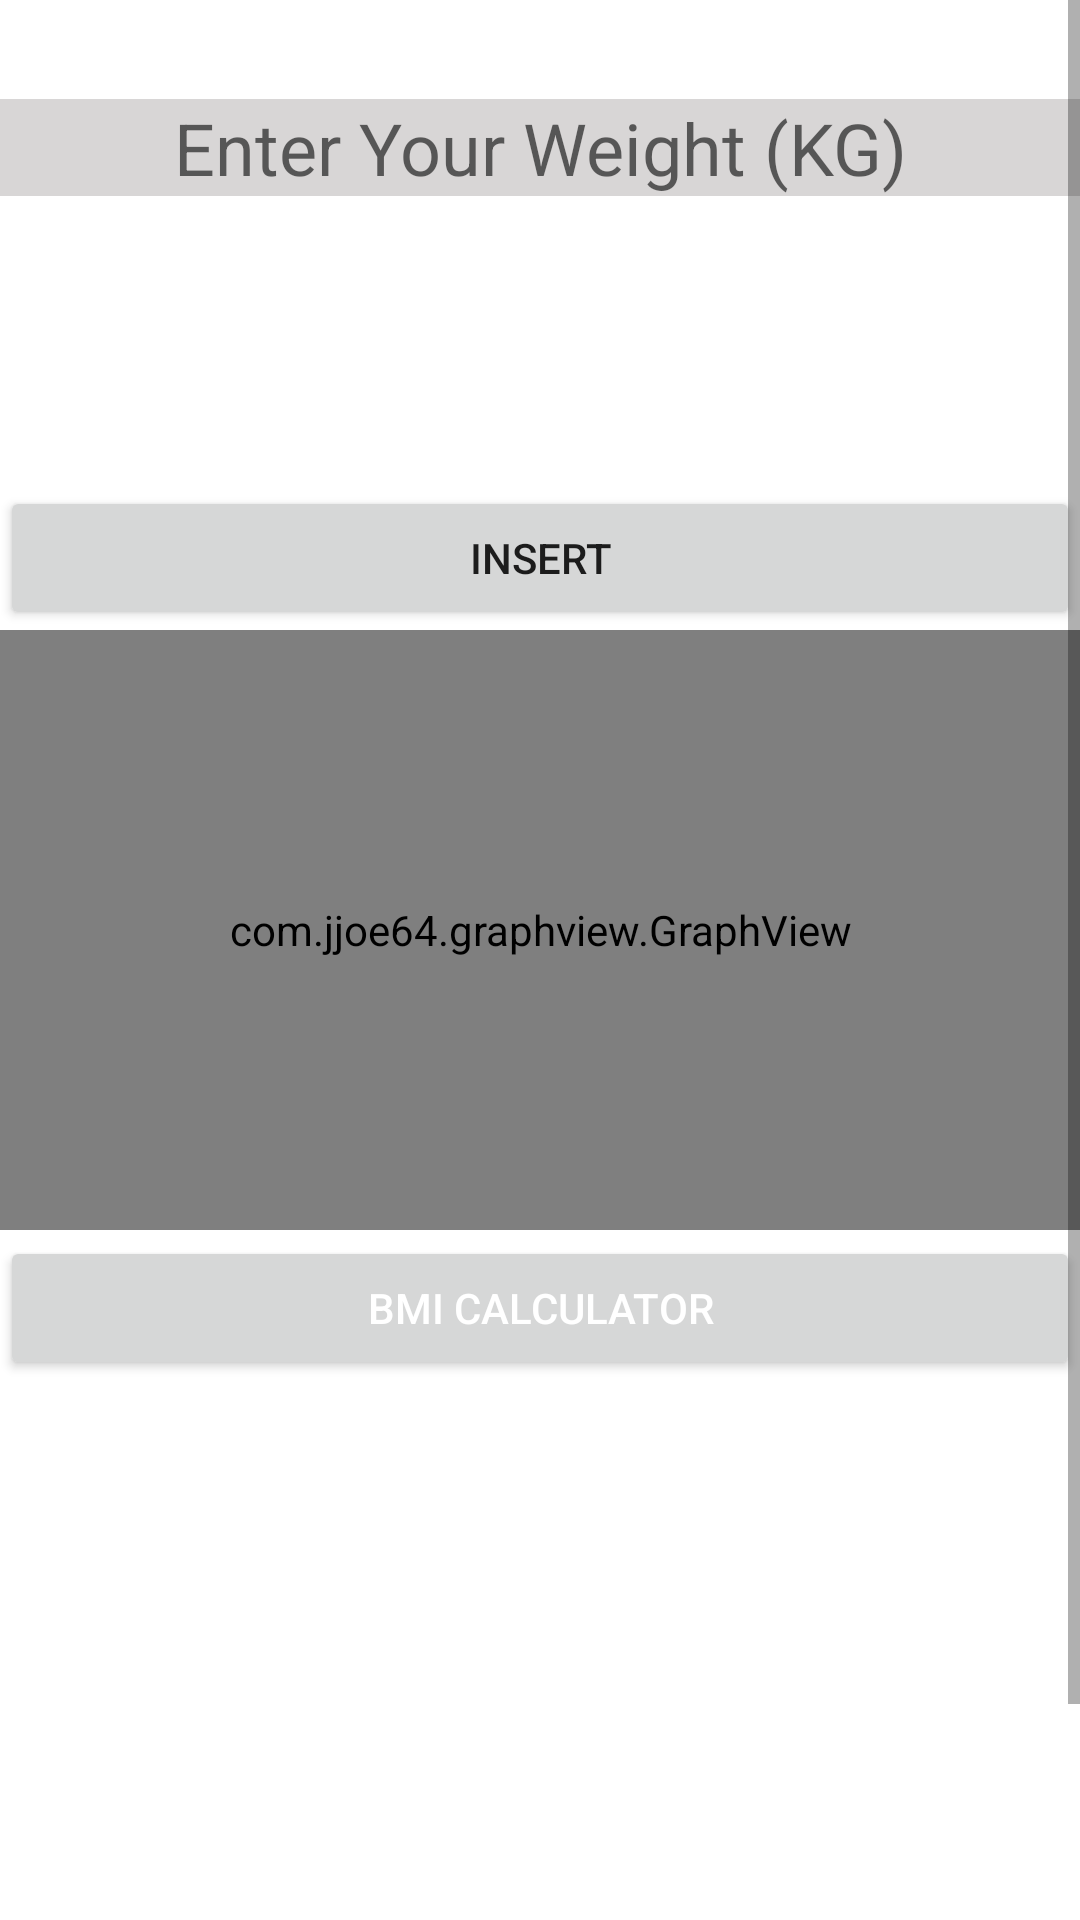

Here is an Android app screen rendered from its layout file. Give the layout XML and the strings, colors and styles it references.
<!-- AndroidManifest.xml: application theme Theme.Bodytrack -->
<!-- res/layout/activity_weeklyweight.xml -->
<?xml version="1.0" encoding="utf-8"?>
<ScrollView
    xmlns:android="http://schemas.android.com/apk/res/android"
    xmlns:app="http://schemas.android.com/apk/res-auto"
    xmlns:tools="http://schemas.android.com/tools"
    android:layout_width="match_parent"
    android:layout_height="match_parent">

    <RelativeLayout
        android:layout_width="match_parent"
        android:layout_height="match_parent"
        tools:context=".weeklyweight">


        <EditText
            android:layout_width="match_parent"
            android:layout_height="wrap_content"
            android:id="@+id/KG"
            android:layout_marginTop="33dp"
            android:background="@color/underline"
            android:ems="10"
            android:hint="Enter Your Weight (KG)"
            android:inputType="text"
            android:textAlignment="center"
            android:textSize="24sp"
            android:autofillHints="" />



        <Button
            android:id="@+id/insertbtn"
            android:layout_width="match_parent"
            android:layout_height="wrap_content"
            android:layout_alignTop="@+id/KG"
            android:layout_centerHorizontal="true"
            android:layout_marginTop="129dp"
            android:text="INSERT" />


        <com.jjoe64.graphview.GraphView
            android:layout_width="match_parent"
            android:layout_height="200dip"
            android:id="@+id/graphView"
            android:layout_below="@+id/insertbtn"/>


        <Button
            android:id="@+id/dietBtn"
            android:layout_width="match_parent"
            android:layout_height="wrap_content"
            android:layout_below="@+id/graphView"
            android:layout_alignParentStart="true"
            android:layout_alignParentEnd="true"
            android:layout_marginTop="2dp"
            android:text="BMI Calculator"
            android:textColor="@color/white" />
        <ListView
            android:id="@+id/history"
            android:layout_width="match_parent"
            android:layout_height="250dp"
            android:layout_below="@+id/dietBtn"
            android:layout_marginTop="11dp"
            android:text="Weight:"
            android:textSize="10sp"
            android:textStyle="bold|italic"
            app:layout_constraintTop_toTopOf="parent" />


    </RelativeLayout>



</ScrollView>
<!-- resources referenced by this layout -->
<resources>
  <color name="underline">#D8D6D6</color>
  <color name="white">#FFFFFFFF</color>
  <style name="Theme.Bodytrack" parent="Theme.MaterialComponents.DayNight.DarkActionBar">
          
          <item name="colorPrimary">@color/purple_500</item>
          <item name="colorPrimaryVariant">@color/purple_700</item>
          <item name="colorOnPrimary">@color/white</item>
          
          <item name="colorSecondary">@color/teal_200</item>
          <item name="colorSecondaryVariant">@color/teal_700</item>
          <item name="colorOnSecondary">@color/black</item>
          
          <item name="android:statusBarColor" tools:targetApi="l">?attr/colorPrimaryVariant</item>
          
      </style>
  <color name="purple_500">#FF6200EE</color>
  <color name="purple_700">#FF3700B3</color>
  <color name="teal_200">#FF03DAC5</color>
  <color name="teal_700">#FF018786</color>
  <color name="black">#FF000000</color>
</resources>
